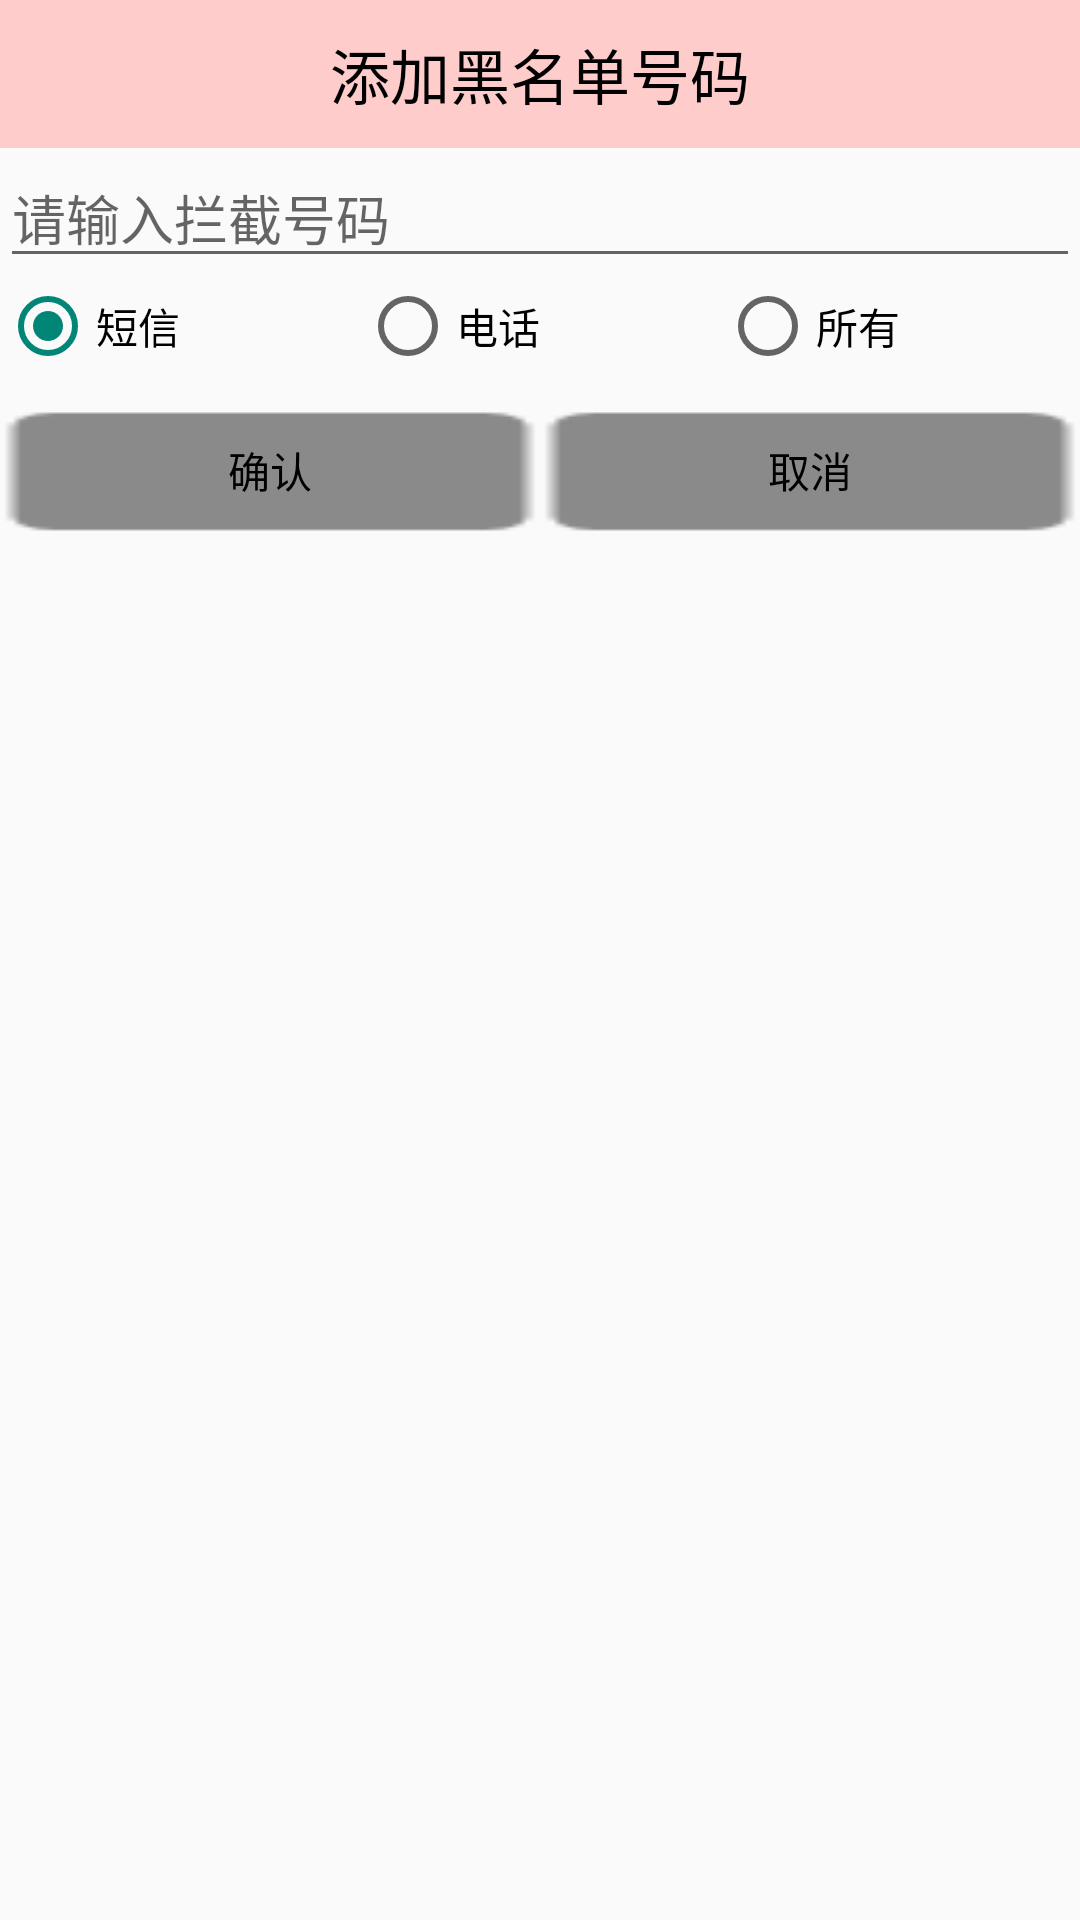

Android layout source for this screen:
<!-- AndroidManifest.xml: application theme Theme.AppCompat.Light.NoActionBar -->
<!-- res/layout/dialog_add_blacknumber.xml -->
<?xml version="1.0" encoding="utf-8"?>
<LinearLayout xmlns:android="http://schemas.android.com/apk/res/android"
    android:orientation="vertical" android:layout_width="match_parent"
    android:layout_height="match_parent">
    <TextView
        style="@style/TitleStyle"
        android:text="添加黑名单号码"
        android:background="#fcc"/>
    <EditText
        android:textColor="@color/color_black"
        android:id="@+id/et_phone1"
        android:inputType="phone"
        android:hint="请输入拦截号码"
        android:layout_width="match_parent"
        android:layout_height="wrap_content" />
    <RadioGroup
        android:id="@+id/rg_group"
        android:gravity="center"
        android:orientation="horizontal"
        android:layout_width="match_parent"
        android:layout_height="wrap_content">
        <RadioButton
            android:textColor="@color/color_black"
            android:checked="true"
            android:id="@+id/rb_sms"
            android:text="短信"
            android:layout_width="0dp"
            android:layout_weight="1"
            android:layout_height="wrap_content" />
        <RadioButton
            android:layout_weight="1"
            android:textColor="@color/color_black"
            android:id="@+id/rb_phone"
            android:text="电话"
            android:layout_width="0dp"
            android:layout_height="wrap_content" />
        <RadioButton
            android:textColor="@color/color_black"
            android:id="@+id/rb_all"
            android:text="所有"
            android:layout_width="0dp"
            android:layout_weight="1"
            android:layout_height="wrap_content" />
    </RadioGroup>
    <LinearLayout
        android:layout_width="match_parent"
        android:layout_height="wrap_content">
        <Button
            android:textColor="@color/color_black"
            android:text="确认"
            android:background="@drawable/selctor_next_btn_bg"
            android:id="@+id/bt_submit"
            android:layout_width="0dp"
            android:layout_weight="1"
            android:layout_height="wrap_content" />
        <Button
            android:background="@drawable/selctor_next_btn_bg"
            android:textColor="@color/color_black"
            android:text="取消"
            android:id="@+id/bt_cancel"
            android:layout_width="0dp"
            android:layout_weight="1"
            android:layout_height="wrap_content" />

    </LinearLayout>
</LinearLayout>
<!-- resources referenced by this layout -->
<resources>
  <color name="color_black">#000</color>
  <!-- drawable selctor_next_btn_bg (drawable) -->
  <?xml version="1.0" encoding="utf-8"?>
  <selector xmlns:android="http://schemas.android.com/apk/res/android">
      <item android:drawable="@drawable/sel_button_pressed" android:state_pressed="true" />  
      <item android:drawable="@drawable/sel_button_normal" />     
  
  </selector>
  <style name="TitleStyle">
          <item name="android:gravity">center</item>
          <item name="android:textSize">20sp</item>
          <item name="android:textColor">#000</item>
          <item name="android:padding">10dp</item>
          <item name="android:background">#0f0</item>
          <item name="android:layout_width">match_parent</item>
          <item name="android:layout_height">wrap_content</item>
      </style>
  <!-- drawable sel_button_pressed: png bitmap (drawable, 436 bytes) -->
  <!-- drawable sel_button_normal: png bitmap (drawable, 437 bytes) -->
</resources>
